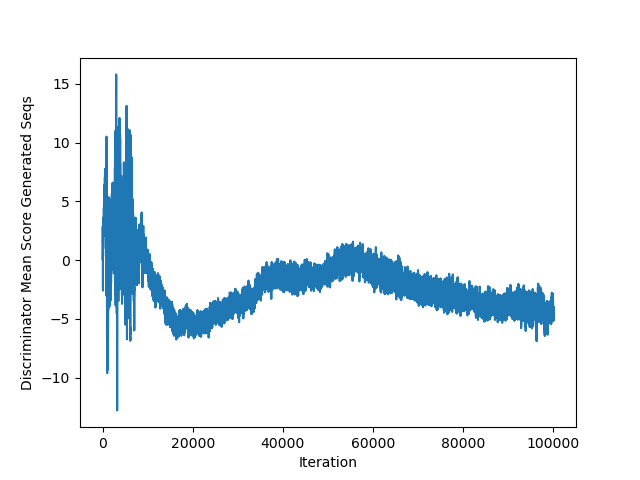

Data behind this chart, as committed beside it:
2.00000, 0.08503
3, 0.1069
4, 0.1314
5, 0.1597
6, 0.1869
7, 0.2118
8, 0.2487
9, 0.281
10, 0.3173
11, 0.3484
12, 0.3969
13, 0.4408
14, 0.4899
15, 0.5439
16, 0.5938
17, 0.6504
18, 0.7113
19, 0.7868
20, 0.8497
21, 0.9354
22, 1.002
23, 1.092
24, 1.187
25, 1.278
26, 1.383
27, 1.503
28, 1.602
29, 1.748
30, 1.883
31, 2.018
32, 2.168
33, 2.312
34, 2.462
35, 2.575
36, 2.751
37, 2.83
38, 2.873
39, 2.881
40, 2.807
41, 2.71
42, 2.584
43, 2.441
44, 2.32
45, 2.208
46, 2.085
47, 2.015
48, 1.915
49, 1.835
50, 1.767
51, 1.698
52, 1.659
53, 1.64
54, 1.621
55, 1.641
56, 1.636
57, 1.652
58, 1.617
59, 1.593
60, 1.546
61, 1.498
62, 1.429
... 99,938 more rows
